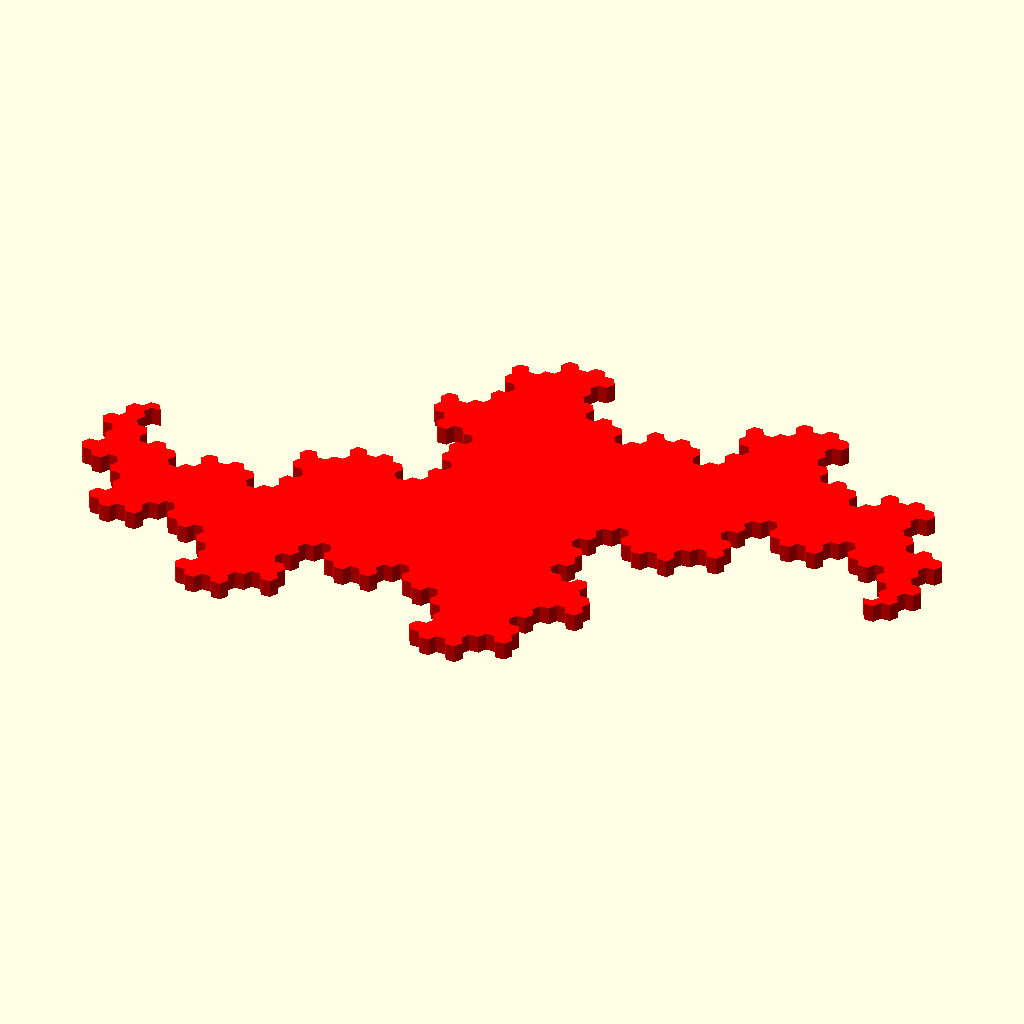
Cell 1: rendered with the file's own defaults.
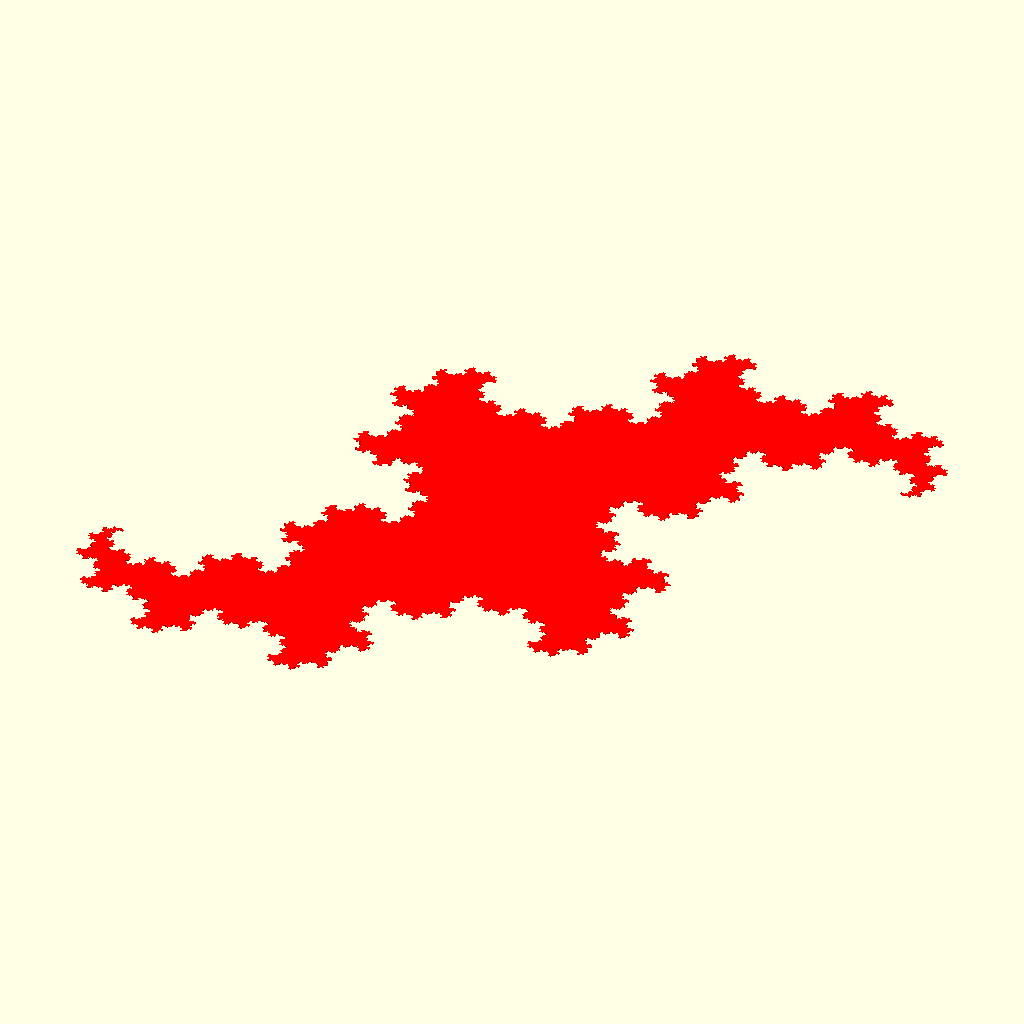
Cell 2 — k set to 14, the other parameters unchanged.
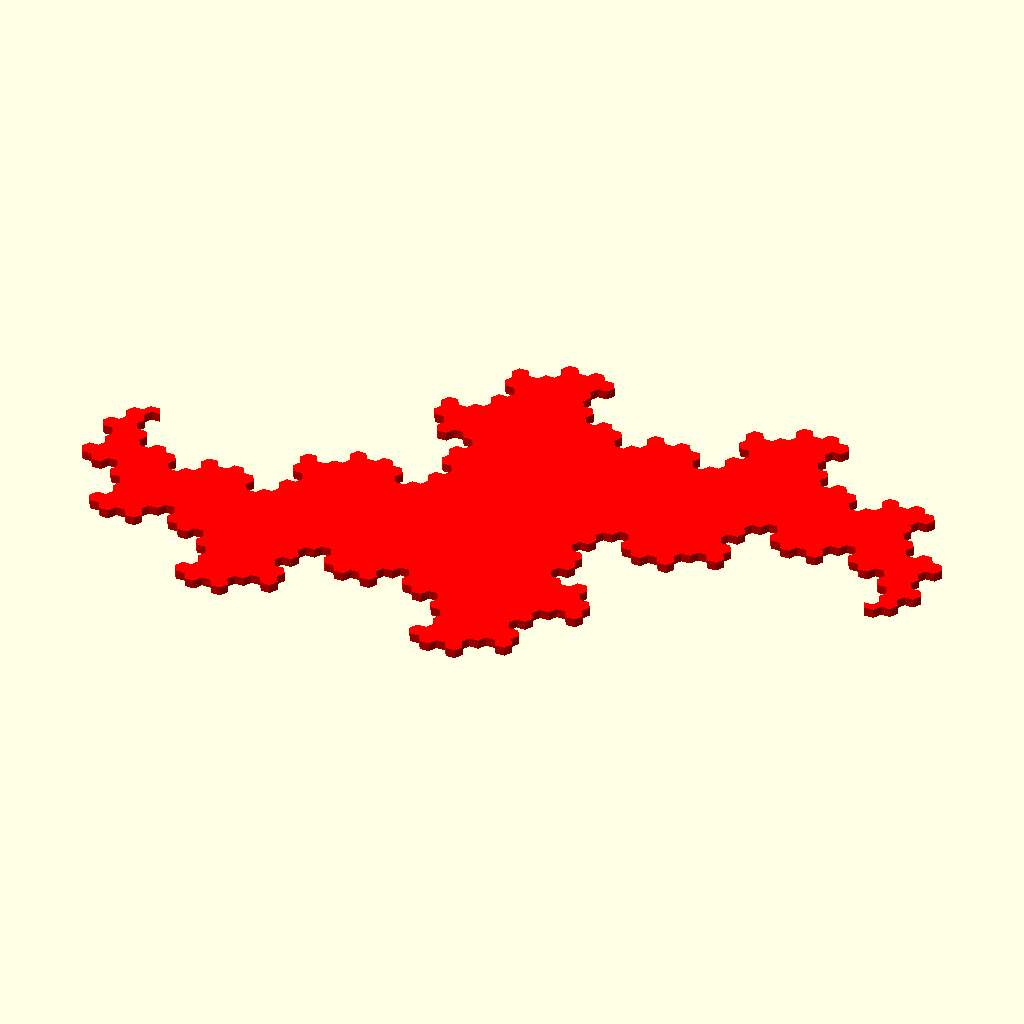
Cell 3: the same model with scale = 1.
The same orthographic view direction (rotation 55°, 0°, 25°; colour scheme Cornfield) for every cell, with the view re-fitted per cell, so scale and position can differ between cells.
OpenSCAD source file fractals/terdragon-7-tile.scad:
use <../lib/lsystem.scad>
use <../lib/tile_fns-v19.scad>

curve=curve_named("Terdragon boundary");
k=7;

width=0.1;
scale=0.5;
align=0;

echo(curve);
sentence=gen(curve_axiom(curve),curve_rules(curve),k);
points = string_to_points(sentence,angle=curve_angle(curve),forward=curve_forward(curve));
cpoints= scale_tile(centre_tile(points),scale);
ipoints=inset_tile(cpoints,-0.01);

// path(cpoints,width=width,$fn=30);
fill_tile(ipoints);
Parameter table extracted from the source (name, type, default, range or options):
k: number, default 7
width: number, default 0.1
scale: number, default 0.5
align: number, default 0
